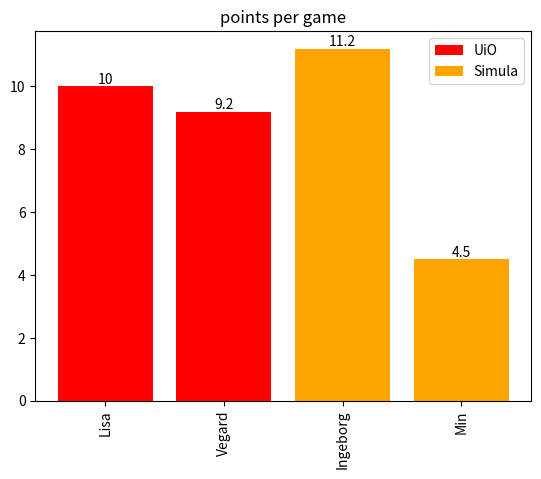

The matplotlib source for this figure:
import matplotlib.pyplot as plt

teams = {
    "UiO": [
        {
            "name": "Lisa",
            "ppg": 10.0,
        },
        {
            "name": "Vegard",
            "ppg": 9.2,
        },
    ],
    "Simula": [
        {
            "name": "Ingeborg",
            "ppg": 11.2,
        },
        {
            "name": "Min",
            "ppg": 4.5,
        },
    ],
}

# a matplotlib color for each team name (could be a name or a #rrggbb web color string)
color_table = {
    "UiO": "red",
    "Simula": "orange",
}


def plot_NBA_player_statistics(teams):
    """Plot NBA player statistics. In this case, just PPG"""
    count_so_far = 0
    all_names = []

    # iterate through each team and the
    for team, players in teams.items():
        # pick the color for the team, from the table above
        color = color_table[team]
        # collect the ppg and name of each player on the team
        # you'll want to repeat with other stats as well
        ppg = []
        names = []
        for player in players:
            names.append(player["name"])
            ppg.append(player["ppg"])
        # record all the names, for use later in x label
        all_names.extend(names)

        # the position of bars is shifted by the number of players so far
        x = range(count_so_far, count_so_far + len(players))
        count_so_far += len(players)
        # make bars for this team's players ppg,
        # with the team name as the label
        bars = plt.bar(x, ppg, color=color, label=team)
        # add the value as text on the bars
        plt.bar_label(bars)

    # use the names, rotated 90 degrees as the labels for the bars
    plt.xticks(range(len(all_names)), all_names, rotation=90)
    # add the legend with the colors  for each team
    plt.legend(loc=0)
    # turn off gridlines
    plt.grid(False)
    # set the title
    plt.title("points per game")
    # save the figure to a file
    plt.savefig("ppg.png")


plot_NBA_player_statistics(teams)
